11-way image classification set "data" from GitHub (GCmailcoffee/AI_Wafer_Defect); label vocabulary: arc-shape defect, block-shape defect, central ring defect, check ok, edge local defect, edge ring defect, even many defects, full damage defect, line defect, normal, regular type defect.

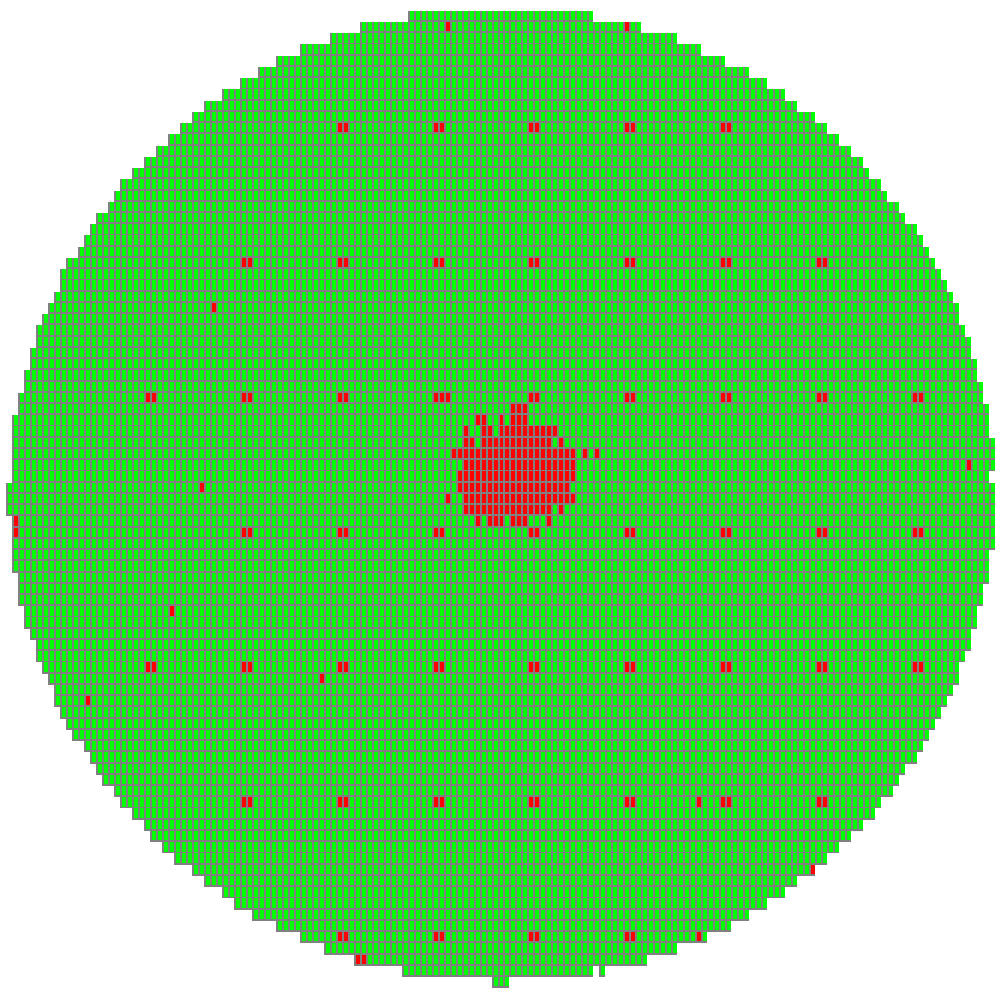
Label: regular type defect

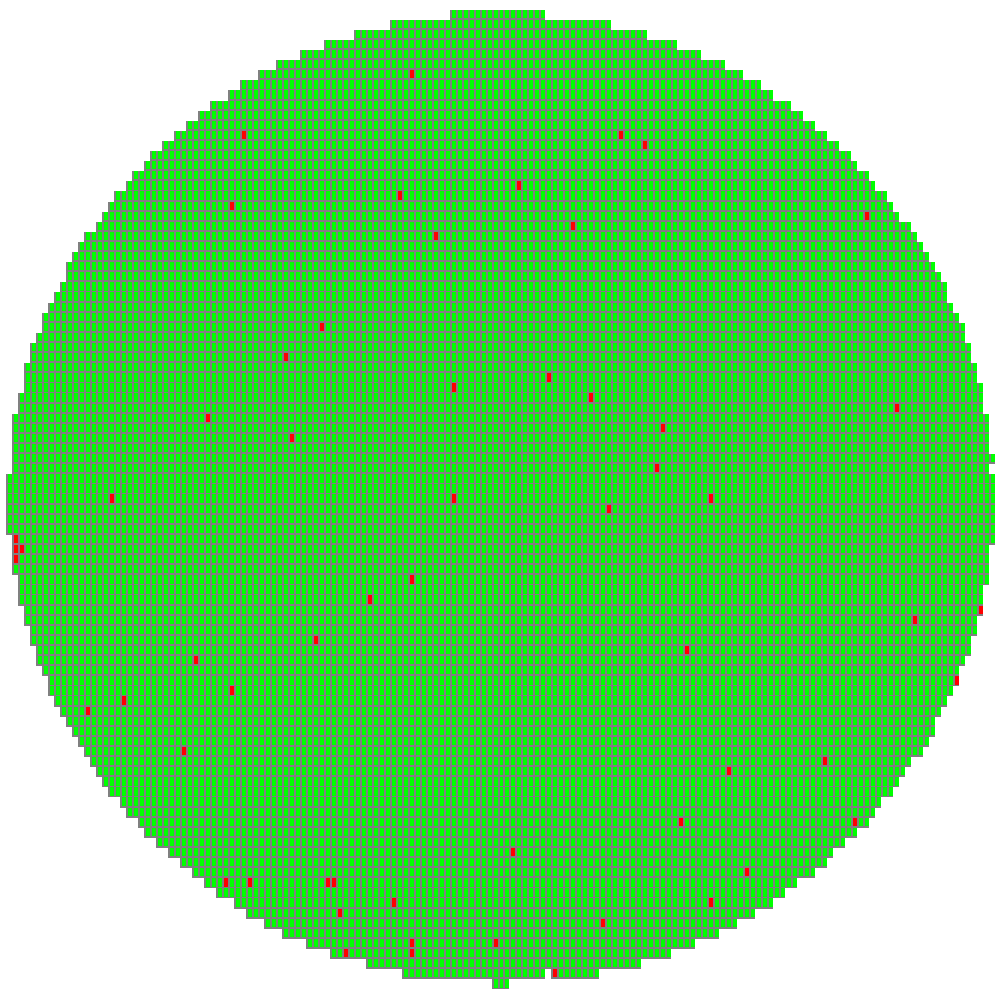
Label: normal

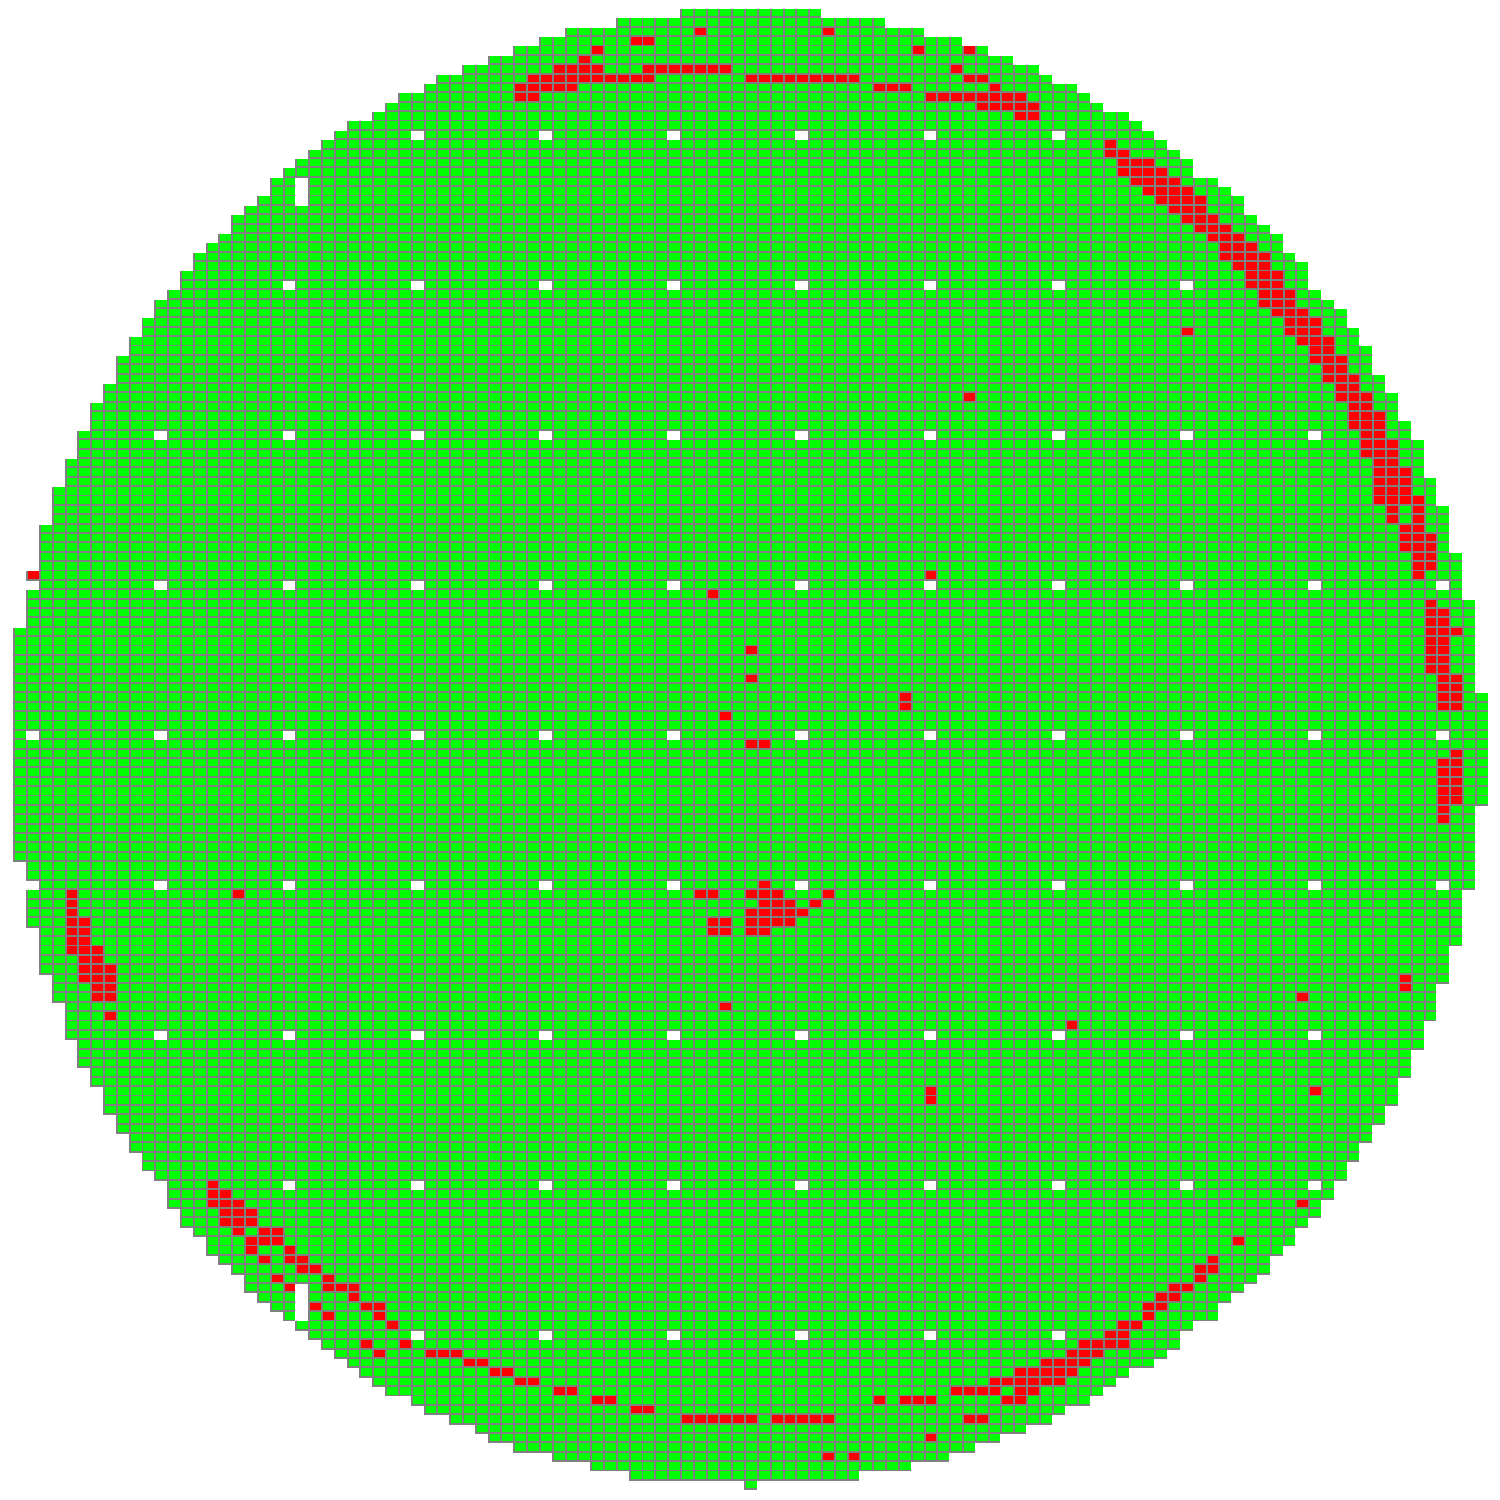
Label: edge ring defect

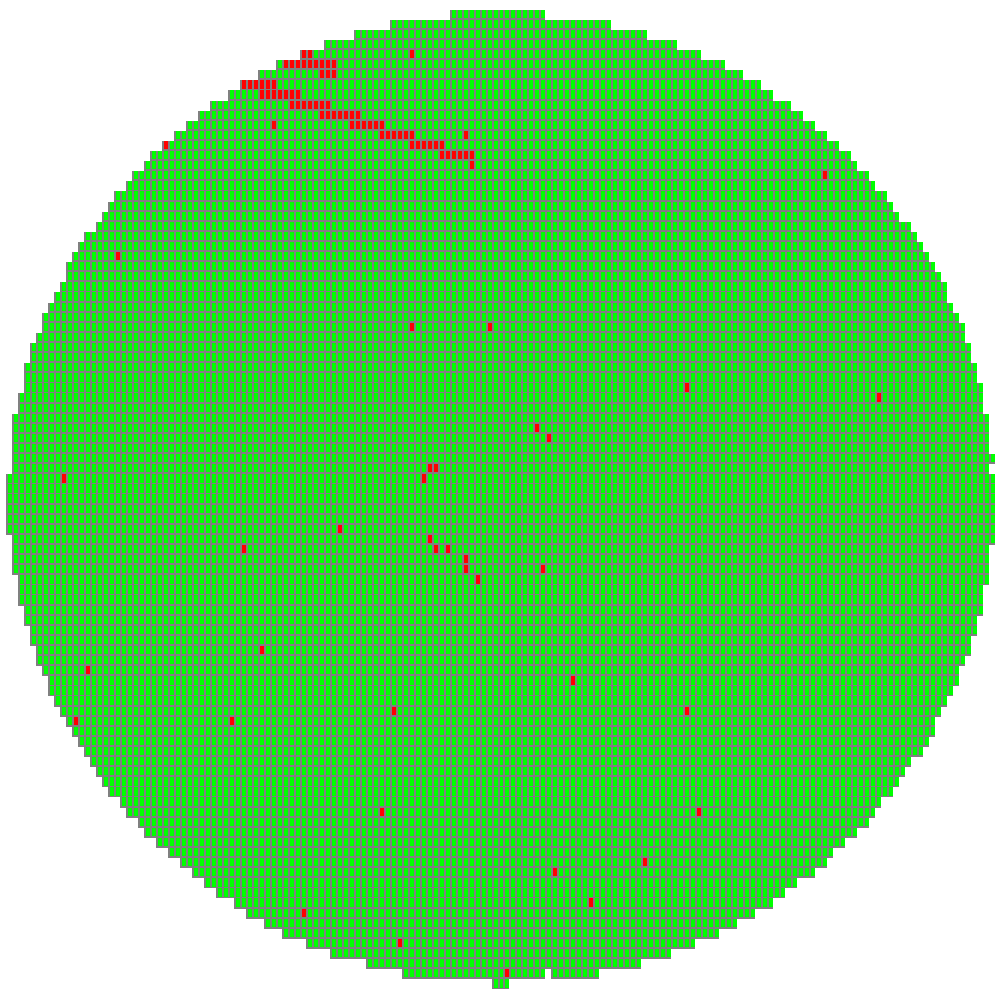
Label: line defect

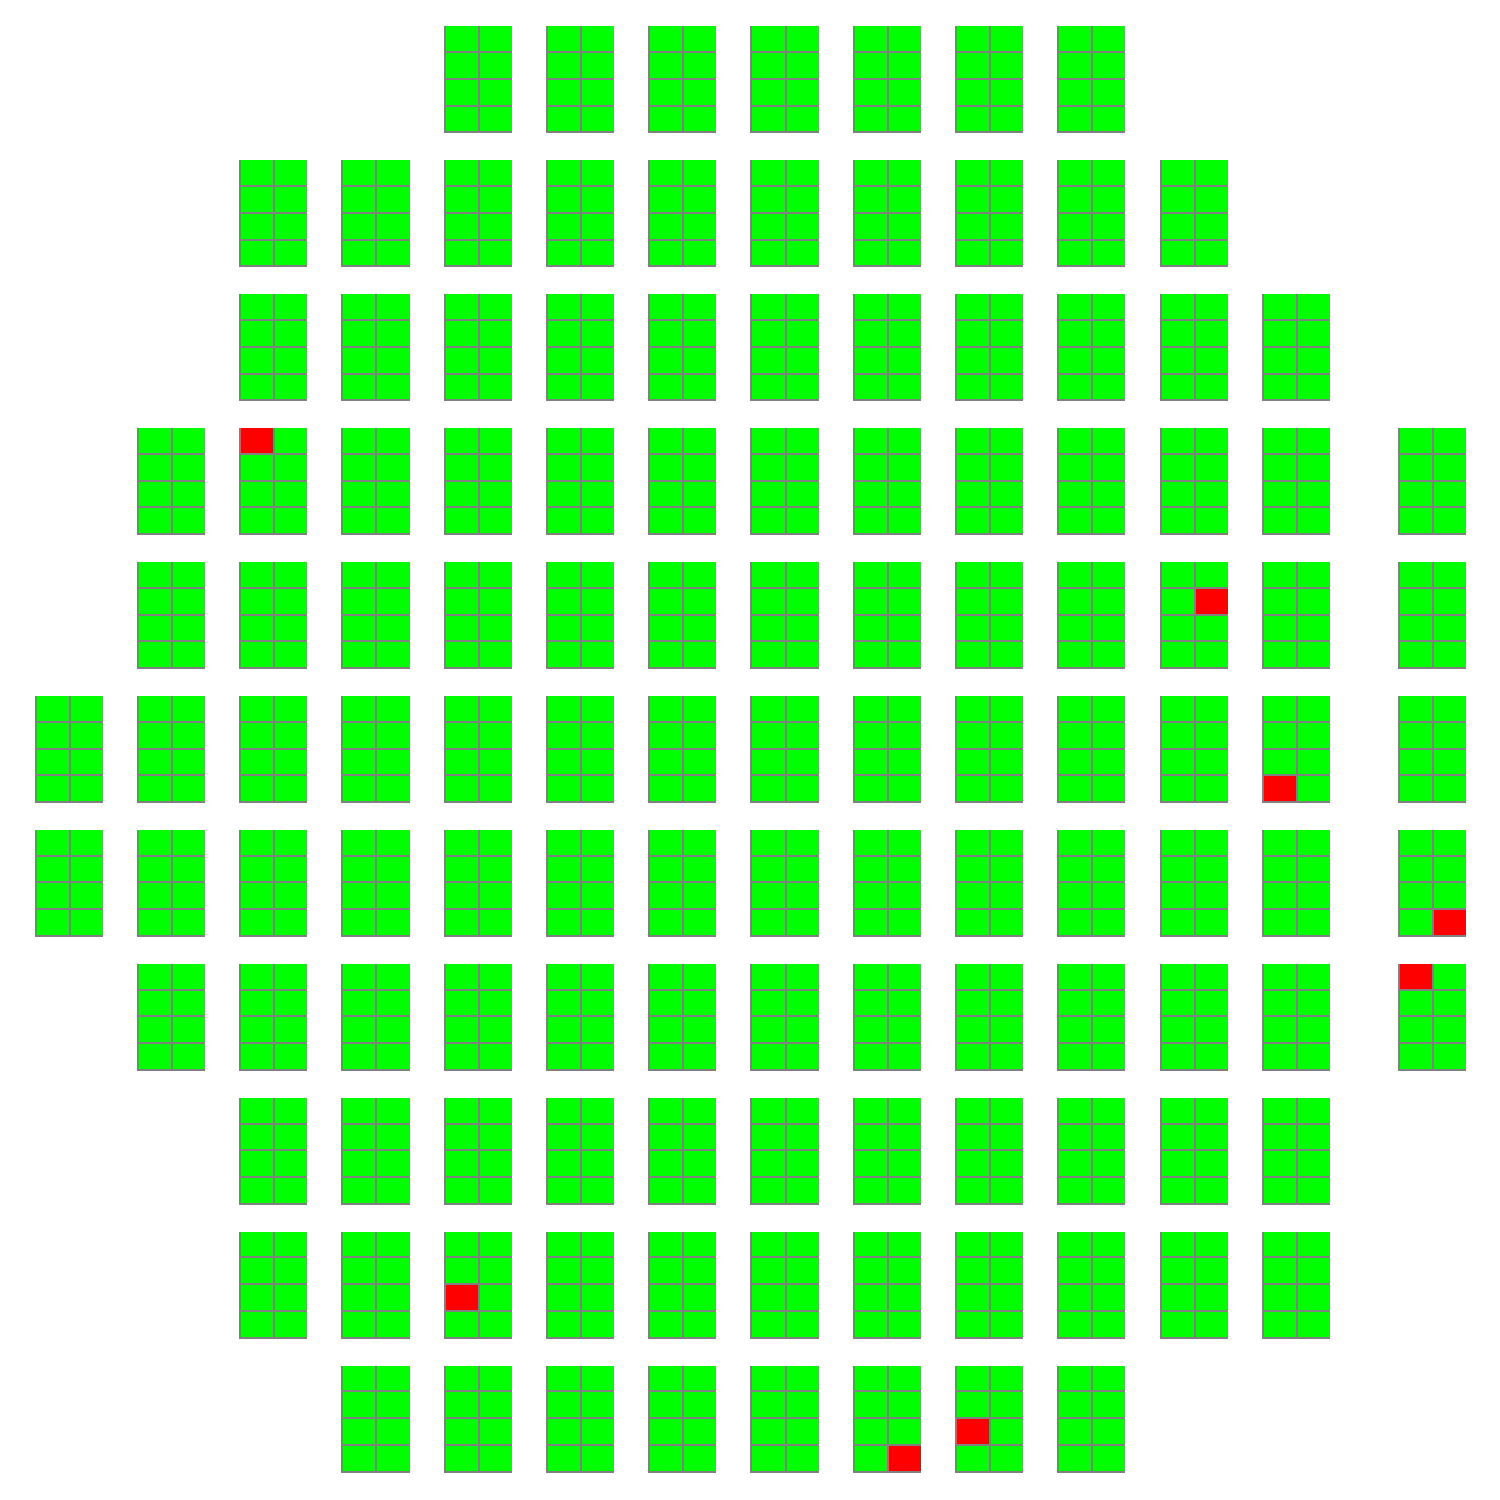
Label: check ok

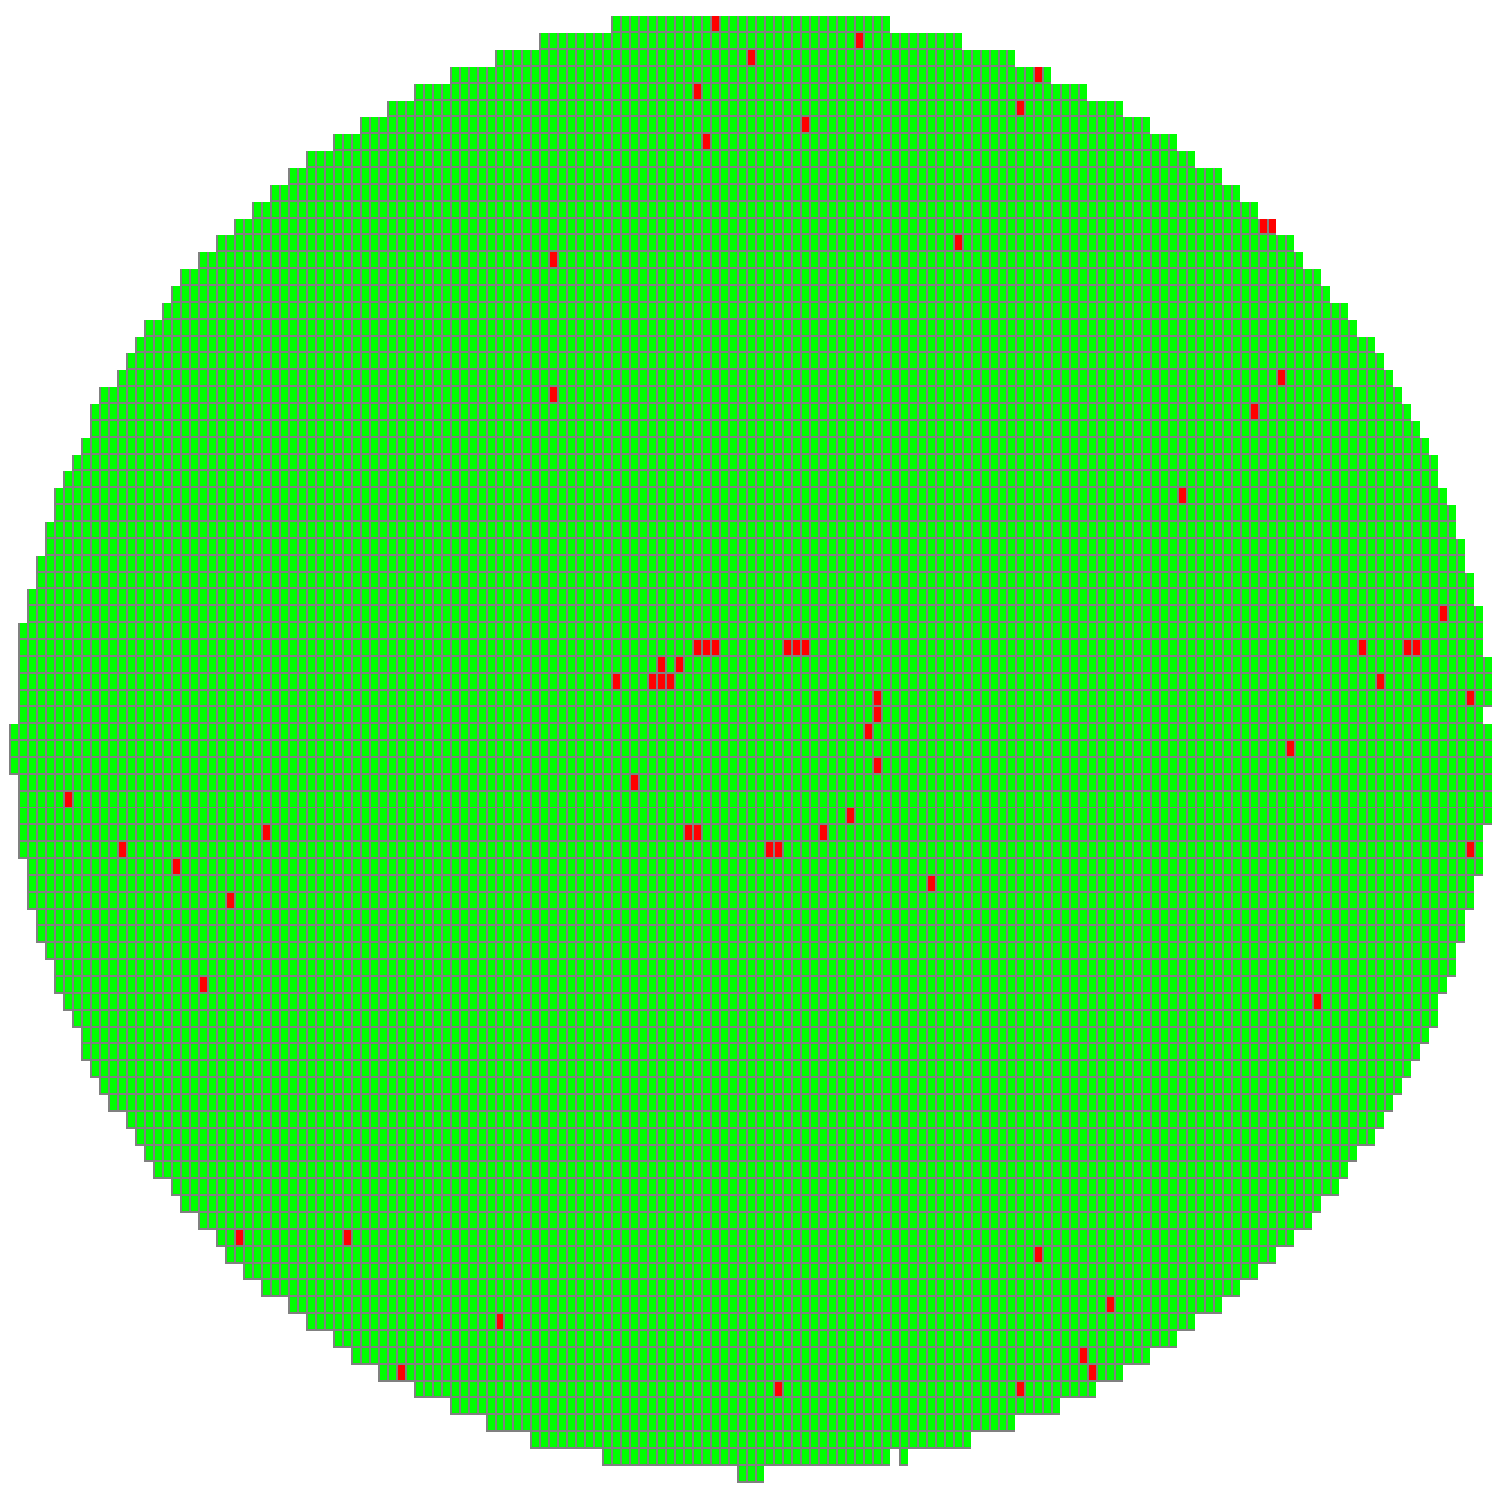
Label: central ring defect
